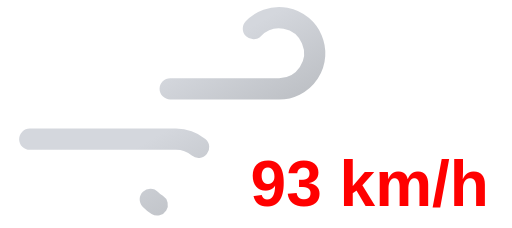
t = 0.00 s
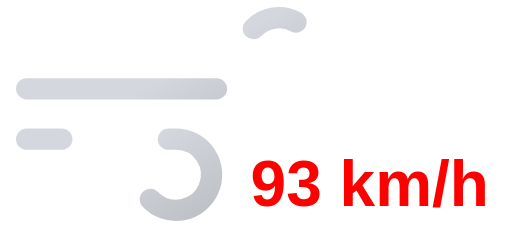
t = 0.45 s
t = 0.90 s: frame unchanged from t = 0.00 s, image omitted
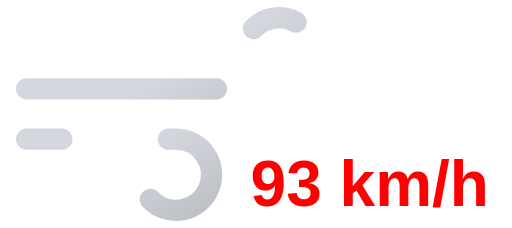
t = 1.35 s

The animated SVG that drew these frames (rendered in a browser with its animation timeline set to each time). Animation: 2 SMIL elements (animate=2); one cycle of 1.80 s, repeats indefinitely.

<svg xmlns="http://www.w3.org/2000/svg" xmlns:xlink="http://www.w3.org/1999/xlink" viewBox="8 16 72 32">
	<defs>
		<linearGradient id="a" x1="27.56" y1="17.64" x2="38.27" y2="36.19" gradientUnits="userSpaceOnUse">
			<stop offset="0" stop-color="#d4d7dd"/>
			<stop offset="0.45" stop-color="#d4d7dd"/>
			<stop offset="1" stop-color="#bec1c6"/>
		</linearGradient>
		<linearGradient id="b" x1="19.96" y1="29.03" x2="31.37" y2="48.8" xlink:href="#a"/>
	</defs>
	<path d="M43.64,20a5,5,0,1,1,3.61,8.46H11.75" fill="none" stroke-dasharray="35 22" stroke-linecap="round" stroke-miterlimit="10" stroke-width="3" stroke="url(#a)">
		<animate attributeName="stroke-dashoffset" values="-57; 57" dur="1.8s" repeatCount="indefinite"/>
	</path>
	<path d="M29.14,44a5,5,0,1,0,3.61-8.46h-21" fill="none" stroke-dasharray="24 15" stroke-linecap="round" stroke-miterlimit="10" stroke-width="3" stroke="url(#b)">
		<animate attributeName="stroke-dashoffset" values="-39; 39" dur="1.8s" begin="-.525s" repeatCount="indefinite"/>
	</path>
	<path fill="#374151"/>
	<text x="60" y="45" font-family="Arial, sans-serif" font-size="9" font-weight="bold" fill="#ff0000" text-anchor="middle">93 km/h</text>
</svg>
